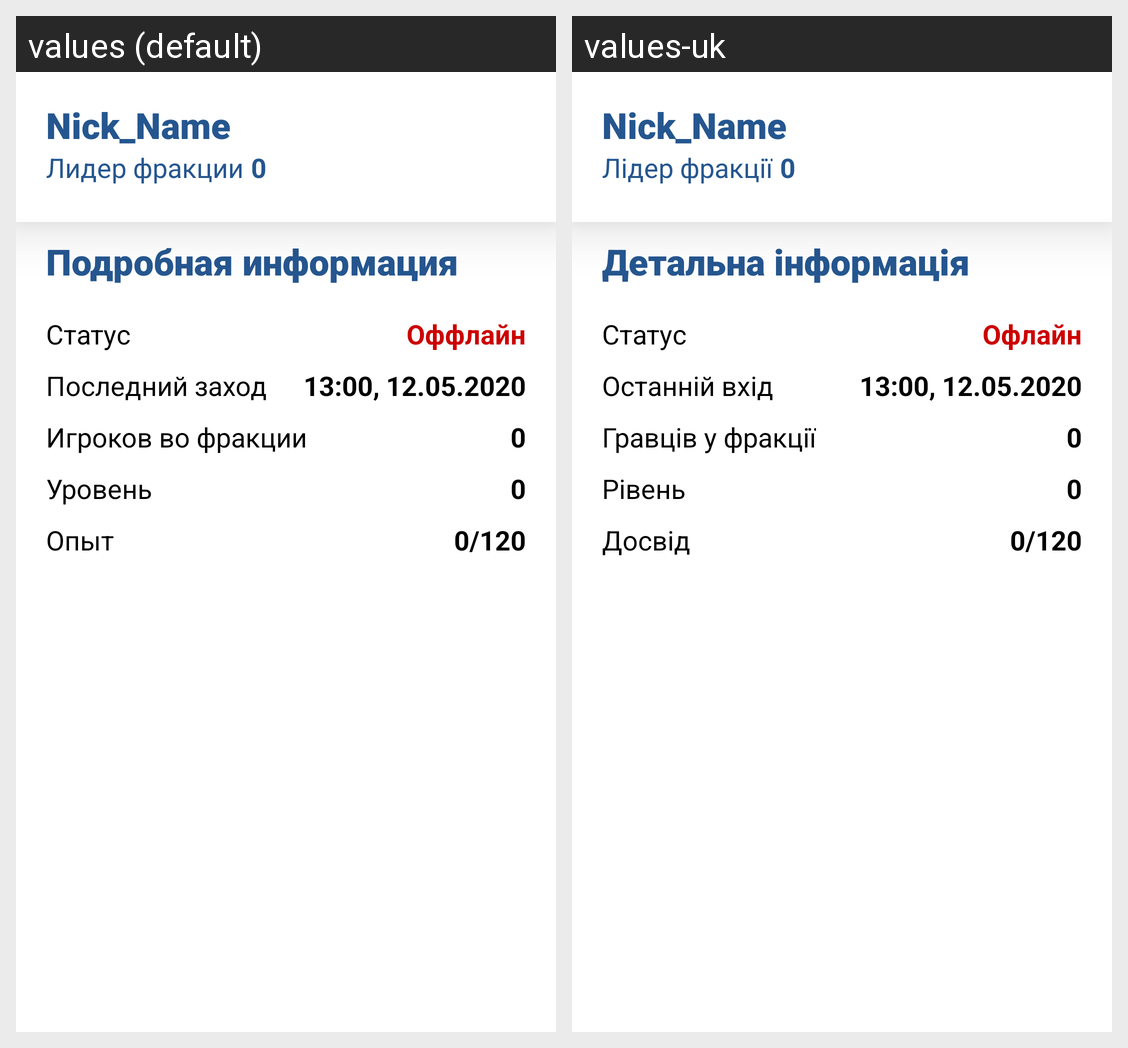

For this localized Android screen grid, give each drawn string resource with its value in every locale shown.
Android screen res/layout/activity_leader_info.xml rendered under 2 locales, left to right: values (default), values-uk. Device: Nexus 5 (rendered at 1080×1920; each locale shown at half size, 540×960, under a caption strip naming it); theme AppTheme.
Strings drawn on this screen, with the default value and each locale's value (text and hints the layout hard-codes, and strings that could not be matched under every locale, appear in the picture but are not listed):

experience
  values: Опыт
  values-uk: Досвід

defaultExperience
  values: 0/120
  values-uk: 0/120

level
  values: Уровень
  values-uk: Рівень

defaultLevel
  values: 0
  values-uk: 0

fractionPlayers
  values: Игроков во фракции
  values-uk: Гравців у фракції

defaultFractionPlayers
  values: 0
  values-uk: 0

accountDetails
  values: Подробная информация
  values-uk: Детальна інформація

defaultNickName
  values: Nick_Name
  values-uk: Nick_Name

leader
  values: Лидер фракции
  values-uk: Лідер фракції

defaultFraction
  values: 0
  values-uk: 0

status
  values: Статус
  values-uk: Статус

defaultGetonDate
  values: 13:00, 12.05.2020
  values-uk: 13:00, 12.05.2020

offline
  values: Оффлайн
  values-uk: Офлайн

getonDate
  values: Последний заход
  values-uk: Останній вхід
